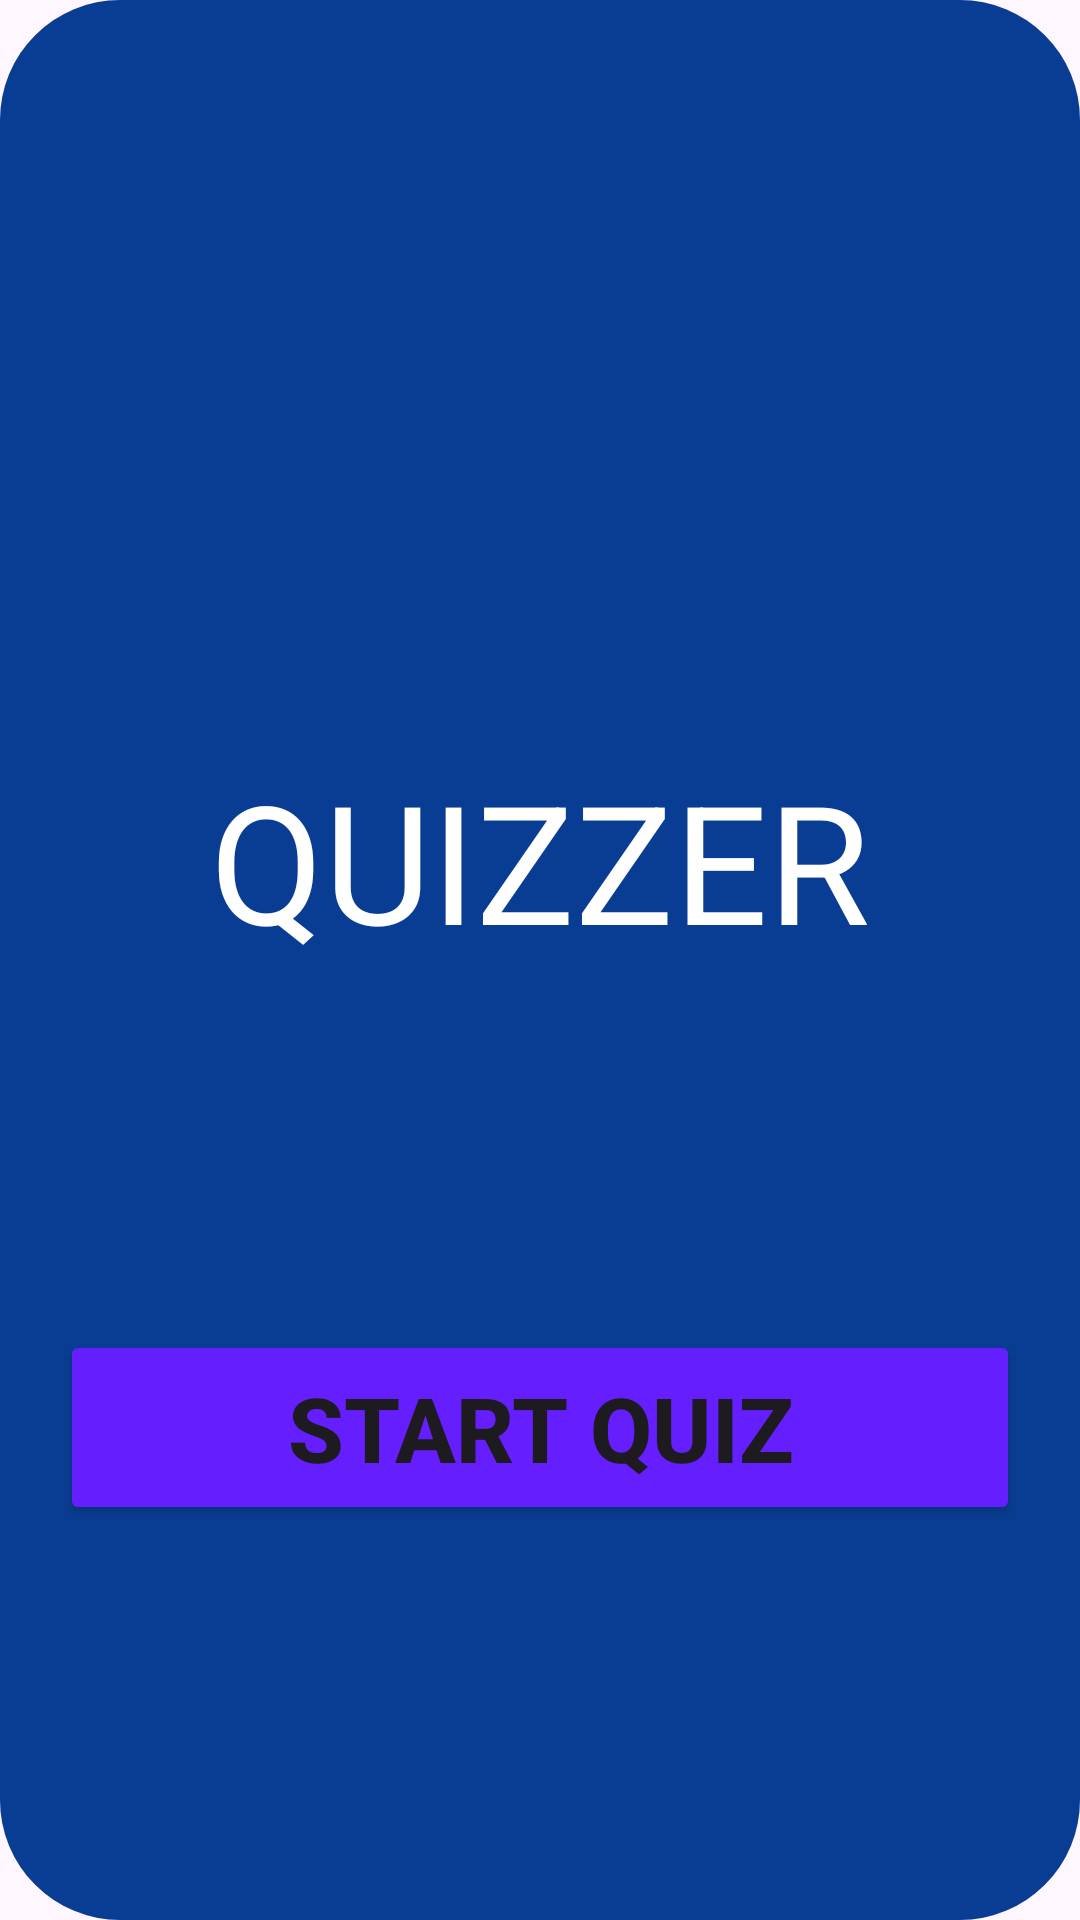

Android layout source for this screen:
<!-- AndroidManifest.xml: application theme Theme.QuizApp -->
<!-- res/layout/activity_main.xml -->
<?xml version="1.0" encoding="utf-8"?>
<RelativeLayout xmlns:android="http://schemas.android.com/apk/res/android"
    xmlns:app="http://schemas.android.com/apk/res-auto"
    xmlns:tools="http://schemas.android.com/tools"
    android:layout_width="match_parent"
    android:layout_height="match_parent"
    android:background="@drawable/rounded_background"
    tools:context=".MainActivity">

    <TextView
        android:id="@+id/starting"
        android:layout_width="match_parent"
        android:layout_height="wrap_content"
        android:text="@string/starting_page"
        android:gravity="center"
        android:layout_marginTop="250dp"
        android:layout_gravity="center_vertical"
        android:textColor="@color/white"
        android:textSize="55dp"
        />
<Button
    android:id="@+id/start_quiz"
    android:layout_below="@+id/starting"
    android:layout_width="match_parent"
    android:layout_marginTop="120dp"
    android:layout_height="65dp"
    android:text="START QUIZ"
    android:textAlignment="center"
    android:layout_marginLeft="20dp"
    android:padding="5dp"
    android:textStyle="bold"
    android:layout_marginRight="20dp"
    android:backgroundTint="#651FFF"
    android:textSize="30dp"/>


</RelativeLayout>
<!-- resources referenced by this layout -->
<resources>
  <!-- drawable rounded_background (drawable) -->
  <?xml version="1.0" encoding="utf-8"?>
      <shape xmlns:android="http://schemas.android.com/apk/res/android">
          <solid android:color="#093D93" /> 
     <corners android:bottomRightRadius="40dp"
      android:bottomLeftRadius="40dp" android:topLeftRadius="40dp" android:topRightRadius="40dp" />
      </shape>
  <string name="starting_page">QUIZZER</string>
  <style name="Theme.QuizApp" parent="Base.Theme.QuizApp" />
  <style name="Base.Theme.QuizApp" parent="Theme.Material3.DayNight.NoActionBar">
          
          
          <item name="statusBarBackground">@color/white</item>
      </style>
  <!-- not gathered from this repository: default colours our renderer supplied (Android Studio template values) -->
  <color name="white">#FFFFFFFF</color>
</resources>
